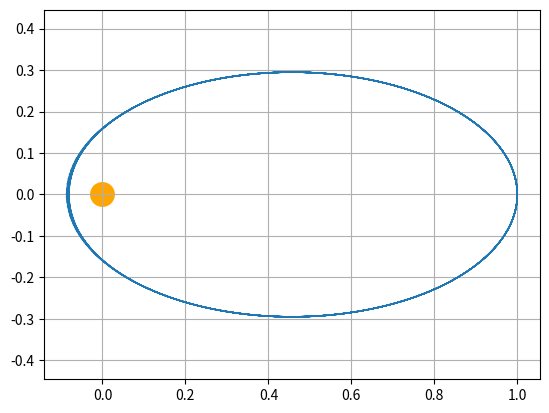
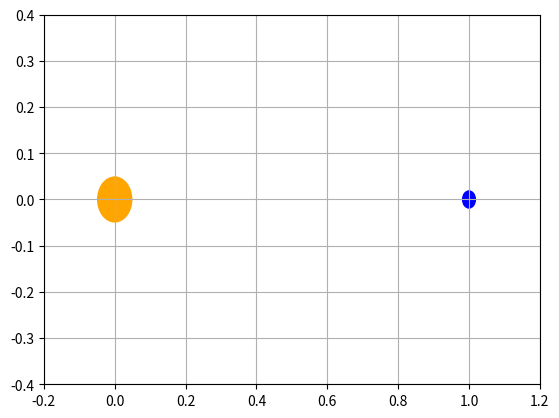

Write the Python code that produced these figures, in order.
import numpy as np
from scipy.integrate import odeint, ode
import matplotlib.pyplot as plt
from matplotlib.patches import Circle


def f(y, t):
    y1, y2, y3, y4 = y
    return [y2
        , -y1 / (y1 ** 2 + y3 ** 2) ** (3 / 2)
        , y4
        , -y3 / (y1 ** 2 + y3 ** 2) ** (3 / 2)]


t = np.linspace(0, 20, 1001)
y0 = [1, 0, 0, 0.4]
[y1, y2, y3, y4] = odeint(f, y0, t, full_output=False).T
fig, ax = plt.subplots()
fig.set_facecolor('white')
ax.plot(y1, y3, linewidth=1)
circle = Circle((0, 0), 0.03, facecolor='orange')  # круг
ax.add_patch(circle)
plt.axis('equal')
plt.grid(True)

# Теперь добавим код создания анимации движения планеты.
import matplotlib.animation as animation

fig2 = plt.figure(facecolor='white')
ax = plt.axes(xlim=(-0.2, 1.2), ylim=(-0.4, 0.4))
line, = ax.plot([], [], lw=3)
circle = Circle((0, 0), 0.05, facecolor='orange')
ax.add_patch(circle)
pc = plt.Circle((y0[0], y0[2]), 0.02, fc='b')
ax.add_patch(pc)
ax.grid(True)


def redraw(i):
    x = y1[0:i + 1]
    y = y3[0:i + 1]
    line.set_data(x, y)
    pc.center = (x[-1], y[-1])


anim = animation.FuncAnimation(fig2, redraw, frames=126, interval=50)
plt.show()
